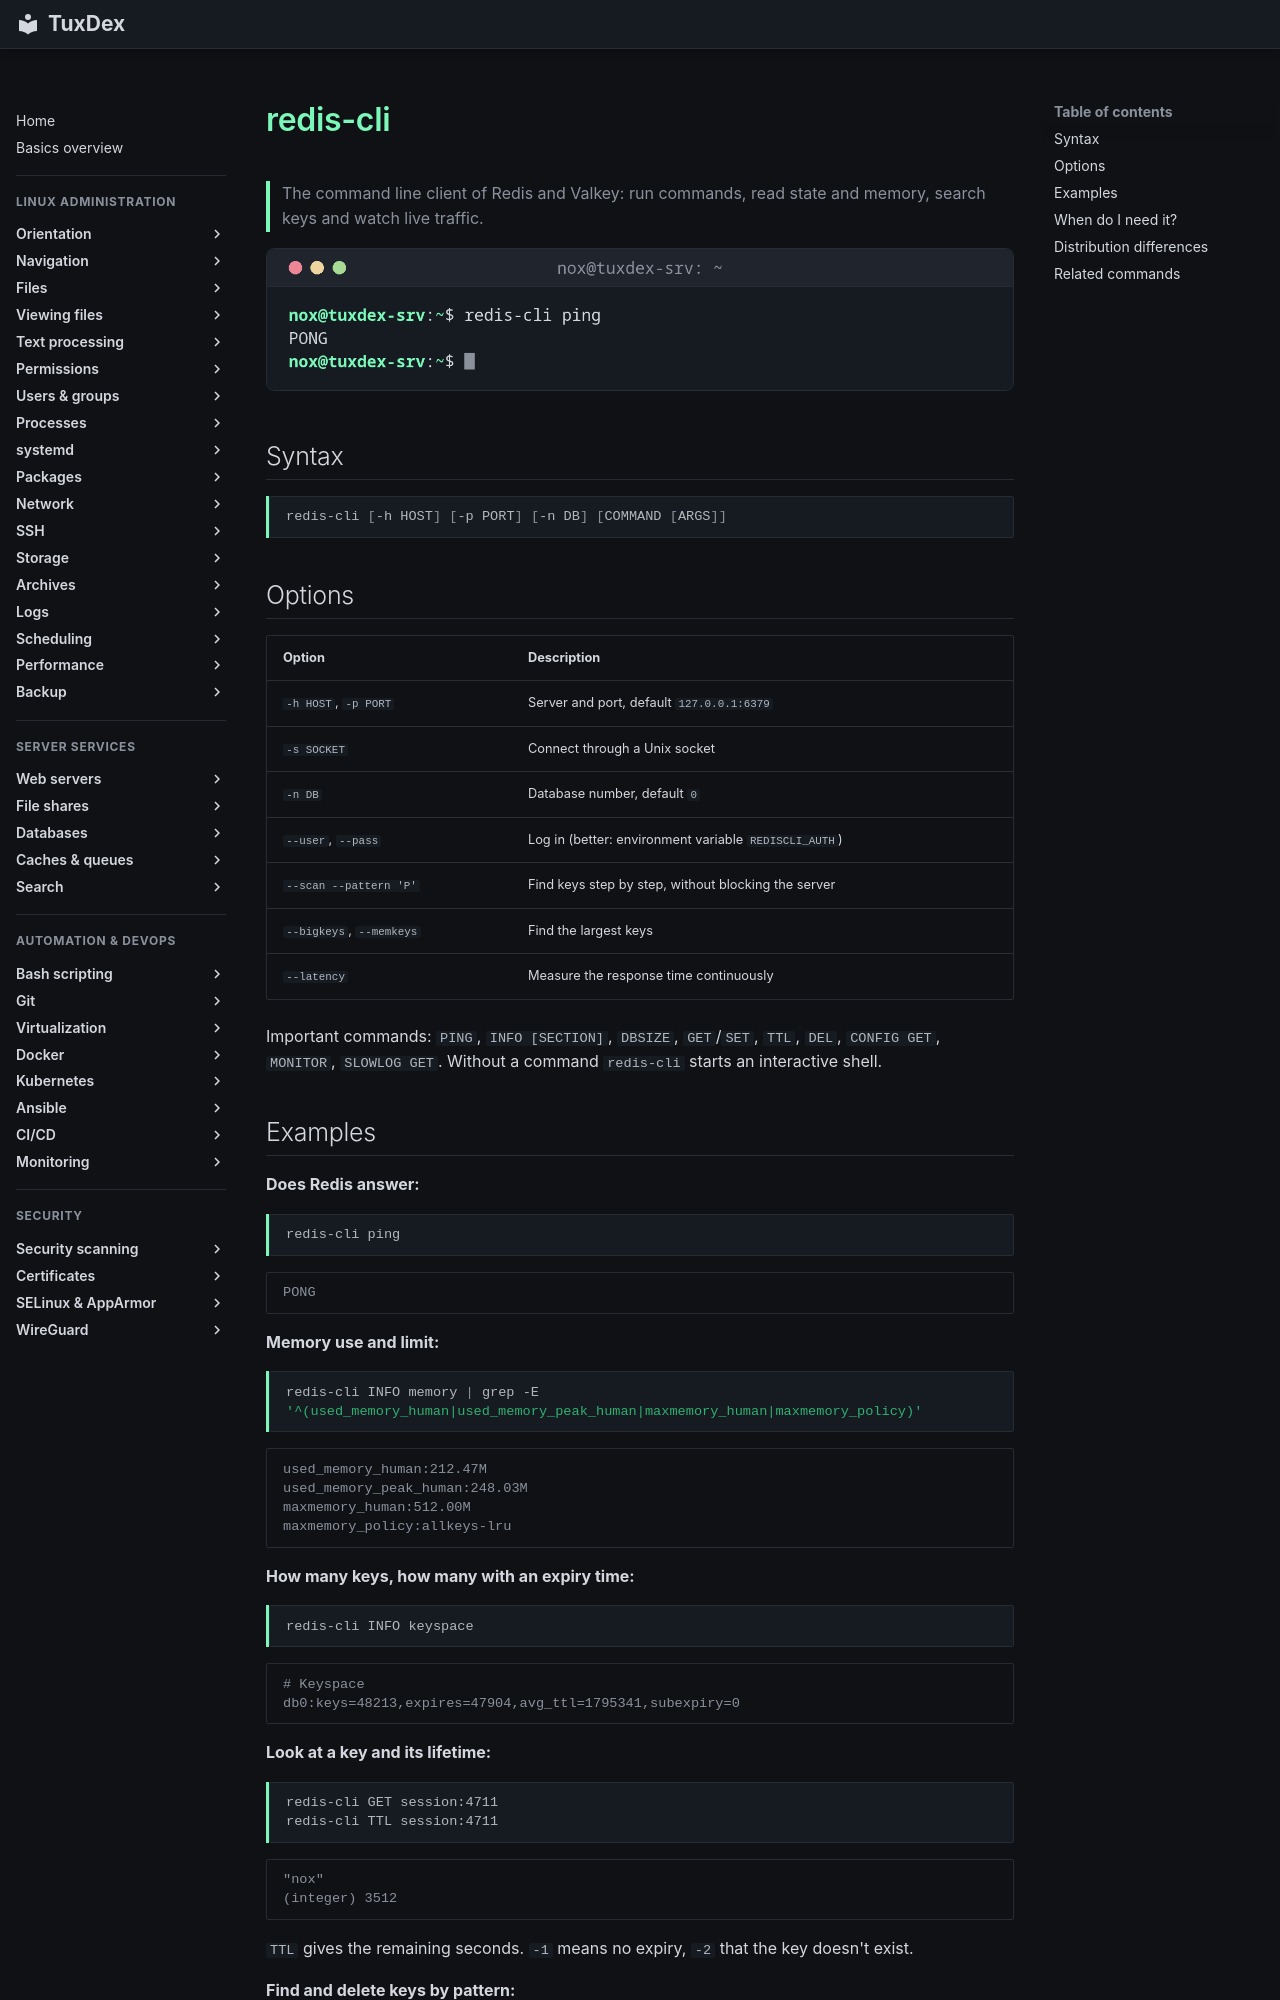

repository: Noxisan/tuxcodex · page: 34-caches-queues/redis-cli.en/index.html · generator: mkdocs

# redis-cli

> The command line client of Redis and Valkey: run commands, read state and memory, search keys and watch live traffic.

![redis-cli output](../assets/screenshots/34-caches-queues/redis-cli.png)

## Syntax

```bash
redis-cli [-h HOST] [-p PORT] [-n DB] [COMMAND [ARGS]]
```

## Options

| Option | Description |
|--------|-------------|
| `-h HOST`, `-p PORT` | Server and port, default `127.0.0.1:6379` |
| `-s SOCKET` | Connect through a Unix socket |
| `-n DB` | Database number, default `0` |
| `--user`, `--pass` | Log in (better: environment variable `REDISCLI_AUTH`) |
| `--scan --pattern 'P'` | Find keys step by step, without blocking the server |
| `--bigkeys`, `--memkeys` | Find the largest keys |
| `--latency` | Measure the response time continuously |

Important commands: `PING`, `INFO [SECTION]`, `DBSIZE`, `GET`/`SET`, `TTL`, `DEL`, `CONFIG GET`, `MONITOR`, `SLOWLOG GET`. Without a command `redis-cli` starts an interactive shell.
